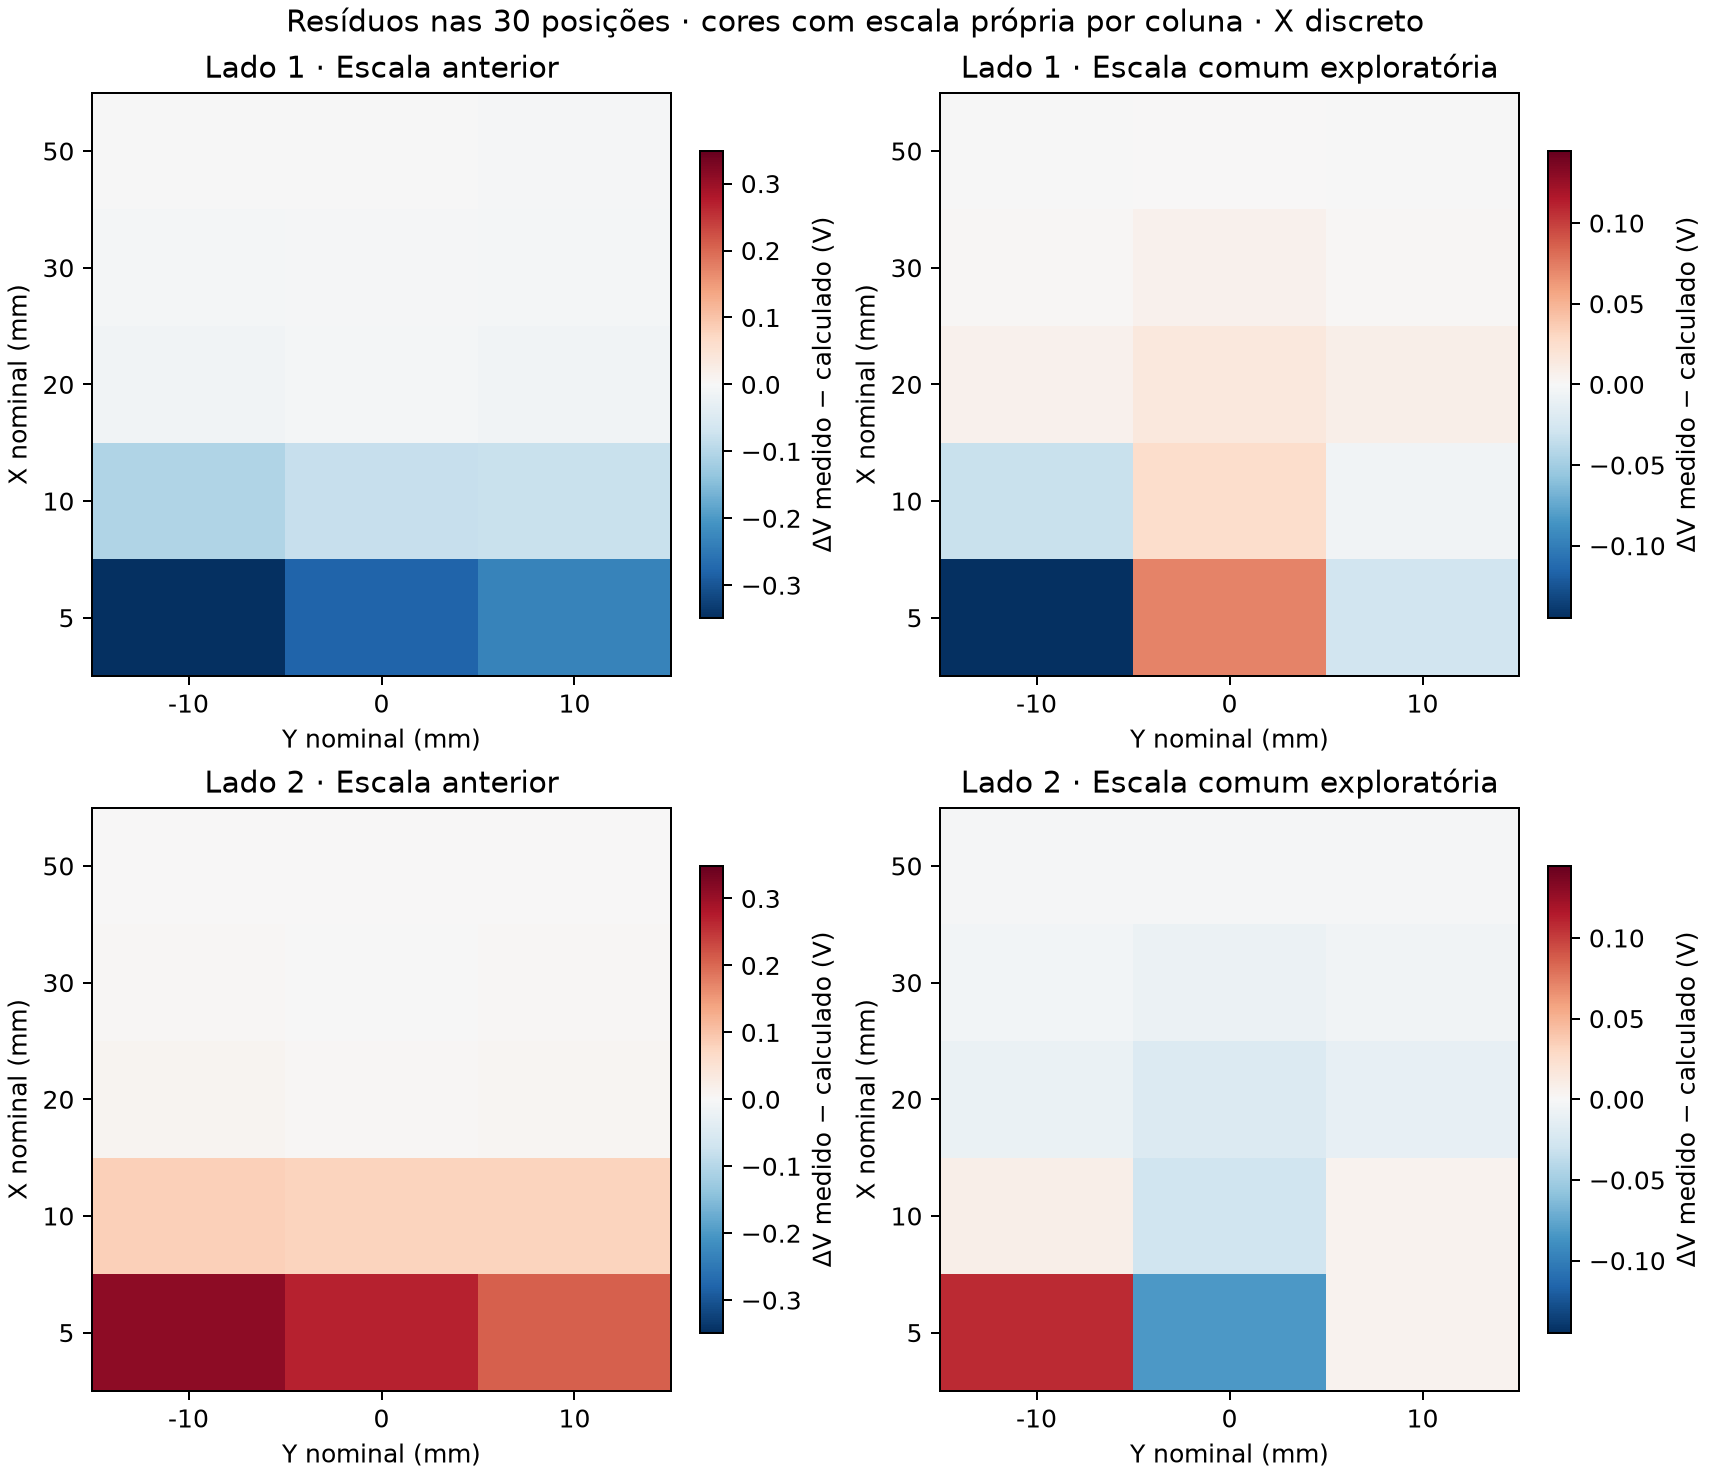

Data behind this chart, as committed beside it:
lado, x_nominal_mm, y_nominal_mm, n, delta_v_medido_v, bz_magpylib_referencia_1t_mt_nao_medido, delta_v_modelo_escala_anterior_v, residuo_anterior_v, delta_v_modelo_escala_comum_exploratoria…, residuo_escala_comum_exploratoria_v
Lado 1, 5, -10, 46, 0.1092, -37.16, 0.4579, -0.3486, 0.2539, -0.1446
Lado 1, 5, 0, 38, 0.5096, -64.1, 0.7898, -0.2801, 0.4379, 0.07174
Lado 1, 5, 10, 38, 0.2258, -37.16, 0.4579, -0.2321, 0.2539, -0.0281
Lado 1, 10, -10, 44, 0.05882, -13.31, 0.164, -0.1052, 0.09096, -0.03214
Lado 1, 10, 0, 37, 0.1576, -19.41, 0.2392, -0.08158, 0.1326, 0.02498
Lado 1, 10, 10, 99, 0.08563, -13.31, 0.164, -0.07842, 0.09096, -0.005329
Lado 1, 20, -10, 21, 0.03015, -3.5, 0.04312, -0.01297, 0.02391, 0.006244
Lado 1, 20, 0, 22, 0.0446, -4.231, 0.05213, -0.007524, 0.0289, 0.0157
Lado 1, 20, 10, 31, 0.03212, -3.5, 0.04312, -0.011, 0.02391, 0.008211
Lado 1, 30, -10, 81, 0.01102, -1.382, 0.01702, -0.006007, 0.009438, 0.001577
Lado 1, 30, 0, 43, 0.01618, -1.54, 0.01897, -0.002796, 0.01052, 0.005657
Lado 1, 30, 10, 49, 0.01103, -1.382, 0.01702, -0.005989, 0.009438, 0.001595
Lado 1, 50, -10, 20, 0.002525, -0.377, 0.004644, -0.002119, 0.002575, -0.00004989
Lado 1, 50, 0, 70, 0.002944, -0.3952, 0.004869, -0.001925, 0.0027, 0.0002443
Lado 1, 50, 10, 32, 0.001823, -0.377, 0.004644, -0.002822, 0.002575, -0.0007525
Lado 2, 5, -10, 49, -0.1465, 37.16, -0.4579, 0.3114, -0.2539, 0.1074
Lado 2, 5, 0, 35, -0.5209, 64.1, -0.7898, 0.2689, -0.4379, -0.083
Lado 2, 5, 10, 30, -0.249, 37.16, -0.4579, 0.2089, -0.2539, 0.004885
Lado 2, 10, -10, 24, -0.08194, 13.31, -0.164, 0.08211, -0.09096, 0.009016
Lado 2, 10, 0, 37, -0.1614, 19.41, -0.2392, 0.07775, -0.1326, -0.02881
Lado 2, 10, 10, 44, -0.08596, 13.31, -0.164, 0.07809, -0.09096, 0.004998
Lado 2, 20, -10, 38, -0.03344, 3.5, -0.04312, 0.009677, -0.02391, -0.009534
Lado 2, 20, 0, 51, -0.04836, 4.231, -0.05213, 0.003762, -0.0289, -0.01946
Lado 2, 20, 10, 57, -0.03529, 3.5, -0.04312, 0.007834, -0.02391, -0.01138
Lado 2, 30, -10, 59, -0.01346, 1.382, -0.01702, 0.003565, -0.009438, -0.004019
Lado 2, 30, 0, 48, -0.01912, 1.54, -0.01897, -0.0001444, -0.01052, -0.008597
Lado 2, 30, 10, 80, -0.01423, 1.382, -0.01702, 0.002794, -0.009438, -0.004791
Lado 2, 50, -10, 71, -0.004553, 0.377, -0.004644, 0.00009172, -0.002575, -0.001978
Lado 2, 50, 0, 24, -0.004556, 0.3952, -0.004869, 0.0003139, -0.0027, -0.001856
Lado 2, 50, 10, 24, -0.004556, 0.377, -0.004644, 0.00008885, -0.002575, -0.00198
